Dataset: AIFactory_FruitQC (GitHub, yuri0329/AIFactory_FruitQC). Classes: apple fuji, mandarine hallabong, mandarine onjumilgam, pear chuhwang, pear singo, persimmon bansi, persimmon booyu, persimmon daebong.

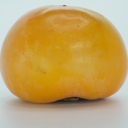
Label: persimmon booyu

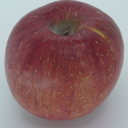
Label: apple fuji

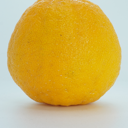
Label: mandarine hallabong

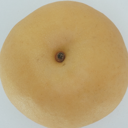
Label: pear chuhwang

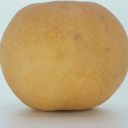
Label: pear singo

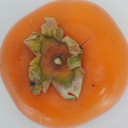
Label: persimmon bansi
